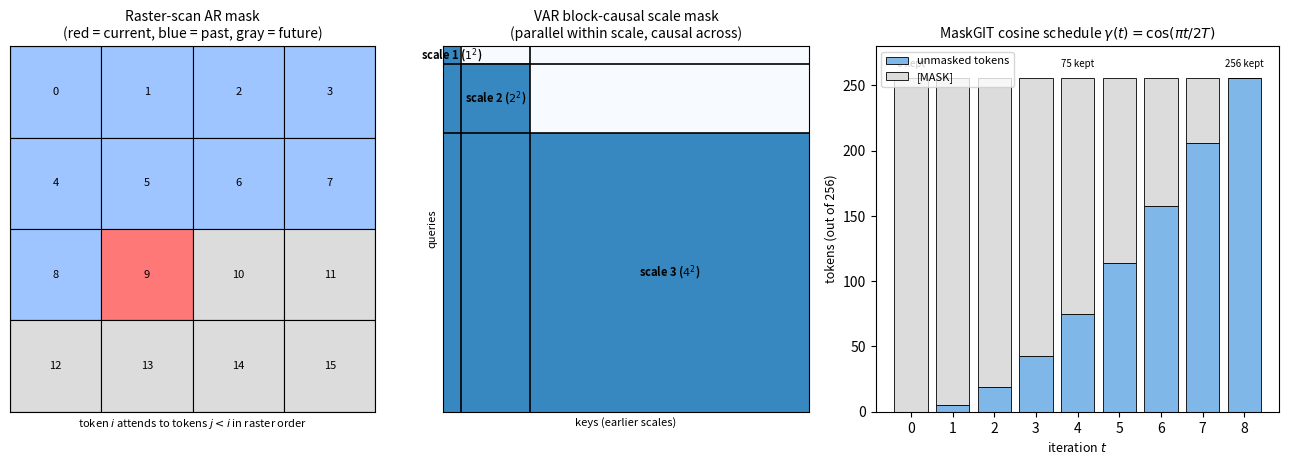

Recreate this plot in Python. (Note: this script raises an exception after producing the figure.)
"""Auto-extracted figure generator (source: generative-models/Autoregressive-Models.org).
Regenerates blogs/generative-models/figures/ar-causal-masking.svg. Run via figures/build.py.
"""
import matplotlib
matplotlib.use("Agg")
import numpy as np
np.random.seed(0)  # deterministic jitter so re-runs don't churn

import numpy as np
import matplotlib.pyplot as plt
from matplotlib.patches import FancyBboxPatch

fig, axes = plt.subplots(1, 3, figsize=(13.0, 4.6), gridspec_kw={'width_ratios': [1.0, 1.0, 1.1]})

# Panel 1: raster-AR causal mask on a 4x4 grid
ax = axes[0]
n = 4
ax.set_xlim(-0.5, n - 0.5); ax.set_ylim(-0.5, n - 0.5)
ax.set_aspect('equal'); ax.invert_yaxis()
ax.set_xticks([]); ax.set_yticks([])

# fill cells with raster index
for r in range(n):
    for c in range(n):
        idx = r * n + c
        # current pixel position (red), past (light blue), future (gray)
        if r == 2 and c == 1:
            color = '#ff7878'
        elif idx < 2 * n + 1:
            color = '#9ec5ff'
        else:
            color = '#dcdcdc'
        ax.add_patch(plt.Rectangle((c - 0.5, r - 0.5), 1, 1, fc=color, ec='black', lw=0.8))
        ax.text(c, r, str(idx), ha='center', va='center', fontsize=8)

ax.set_title('Raster-scan AR mask\n(red = current, blue = past, gray = future)', fontsize=10)
ax.set_xlabel(r'token $i$ attends to tokens $j < i$ in raster order', fontsize=8)

# Panel 2: VAR block-causal scale mask
ax = axes[1]
scales = [1, 2, 4]
sizes = [s * s for s in scales]
total = sum(sizes)
M = np.zeros((total, total))
offsets = [0]
for s in sizes[:-1]:
    offsets.append(offsets[-1] + s)
for si, s in enumerate(sizes):
    block_start = offsets[si]
    block_end = block_start + s
    # within scale: bidirectional (1)
    M[block_start:block_end, block_start:block_end] = 1.0
    # earlier scales visible (1)
    M[block_start:block_end, :block_start] = 1.0
ax.imshow(M, cmap='Blues', vmin=0, vmax=1.5, aspect='equal')
ax.set_xticks([]); ax.set_yticks([])

# Draw scale block boundaries
for off in offsets[1:]:
    ax.axhline(off - 0.5, color='black', lw=1.2)
    ax.axvline(off - 0.5, color='black', lw=1.2)
# Annotate scales on the diagonal
labels = [r'scale 1 ($1^2$)', r'scale 2 ($2^2$)', r'scale 3 ($4^2$)']
for si, (off, sz) in enumerate(zip(offsets, sizes)):
    ax.text(off + sz / 2 - 0.5, off + sz / 2 - 0.5, labels[si],
            ha='center', va='center', fontsize=8, weight='bold')
ax.set_title('VAR block-causal scale mask\n(parallel within scale, causal across)', fontsize=10)
ax.set_xlabel('keys (earlier scales)', fontsize=8)
ax.set_ylabel('queries', fontsize=8)

# Panel 3: MaskGIT iterative parallel decoding cosine schedule
ax = axes[2]
T_steps = 8
t = np.arange(T_steps + 1)
gamma = np.cos(np.pi * t / (2 * T_steps))
masked = np.round(256 * gamma).astype(int)
unmasked = 256 - masked
ax.bar(t, unmasked, color='#7fb8e8', edgecolor='black', lw=0.6, label='unmasked tokens')
ax.bar(t, masked, bottom=unmasked, color='#dcdcdc', edgecolor='black', lw=0.6, label='[MASK]')

ax.set_xticks(t)
ax.set_xlabel('iteration $t$', fontsize=9)
ax.set_ylabel('tokens (out of 256)', fontsize=9)
ax.set_title(r'MaskGIT cosine schedule $\gamma(t)=\cos(\pi t / 2T)$', fontsize=10)
ax.legend(loc='upper left', fontsize=8)
ax.set_ylim(0, 280)

# annotate selected steps
for ti in [0, 4, T_steps]:
    ax.text(ti, masked[ti] + unmasked[ti] + 8, f'{unmasked[ti]} kept',
            ha='center', fontsize=7)

plt.tight_layout()
plt.savefig('figures/ar-causal-masking.svg', format='svg', bbox_inches='tight')
